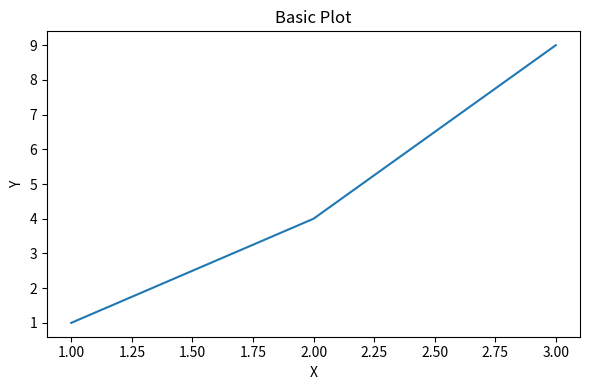
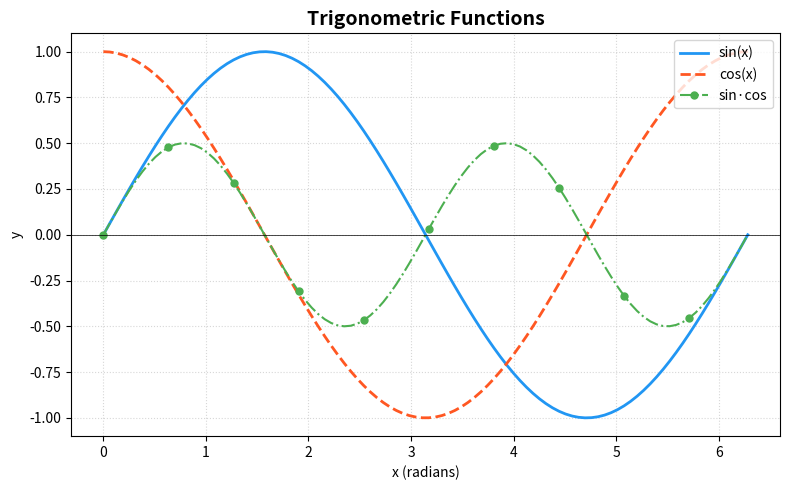
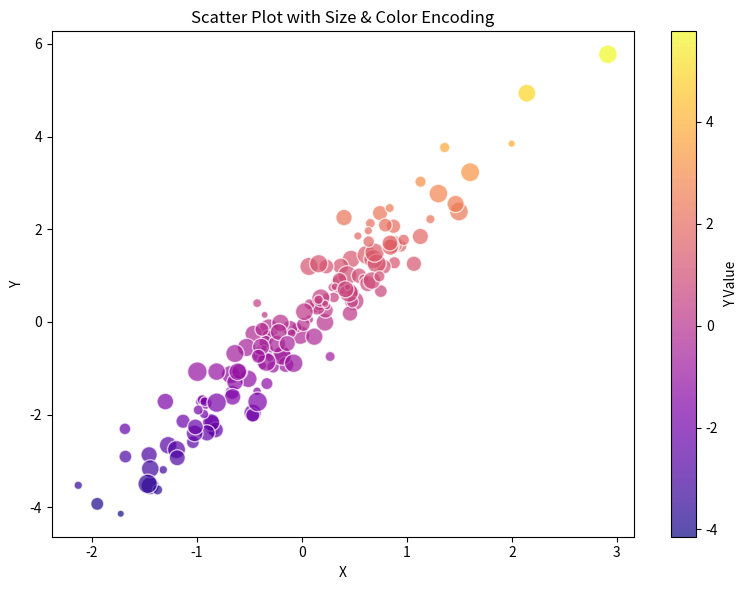
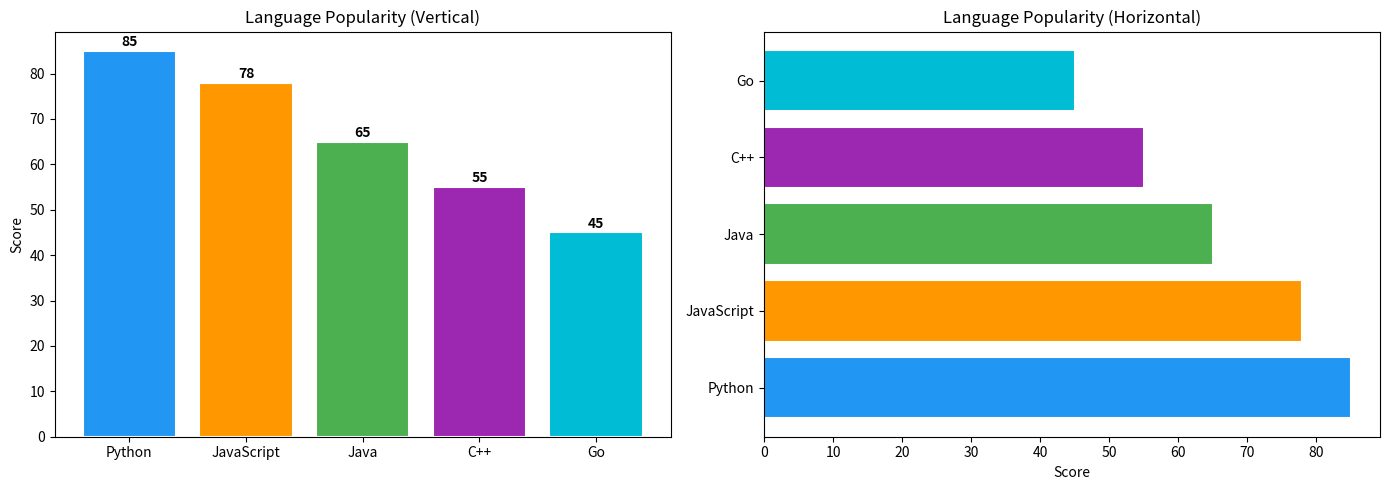
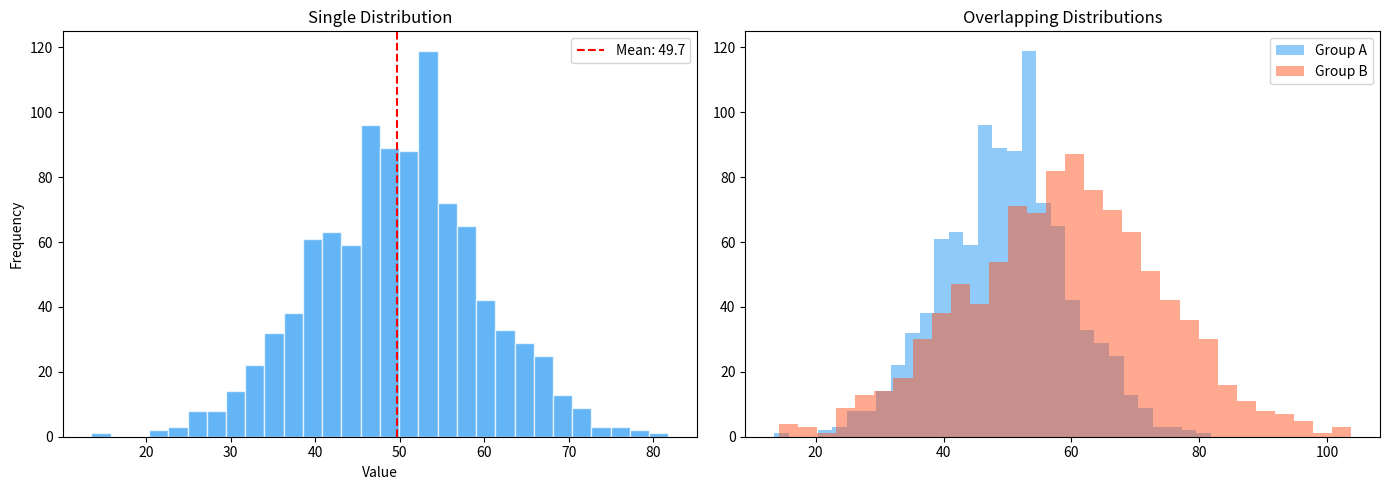
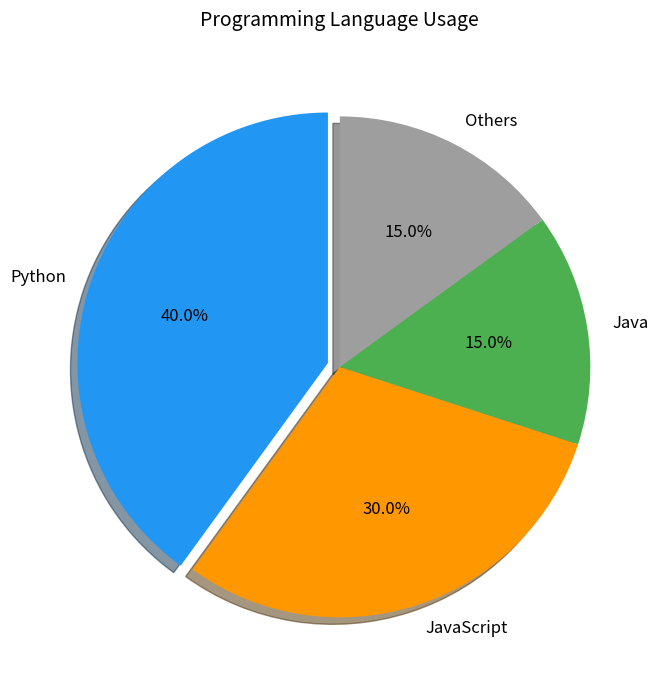
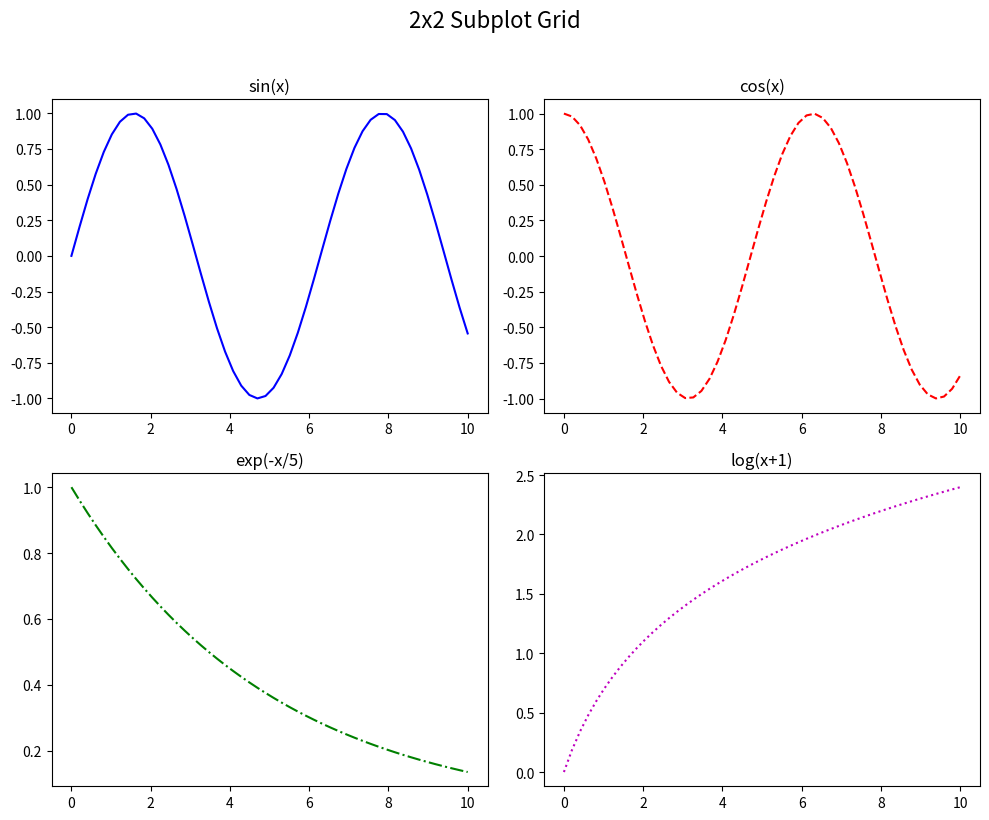
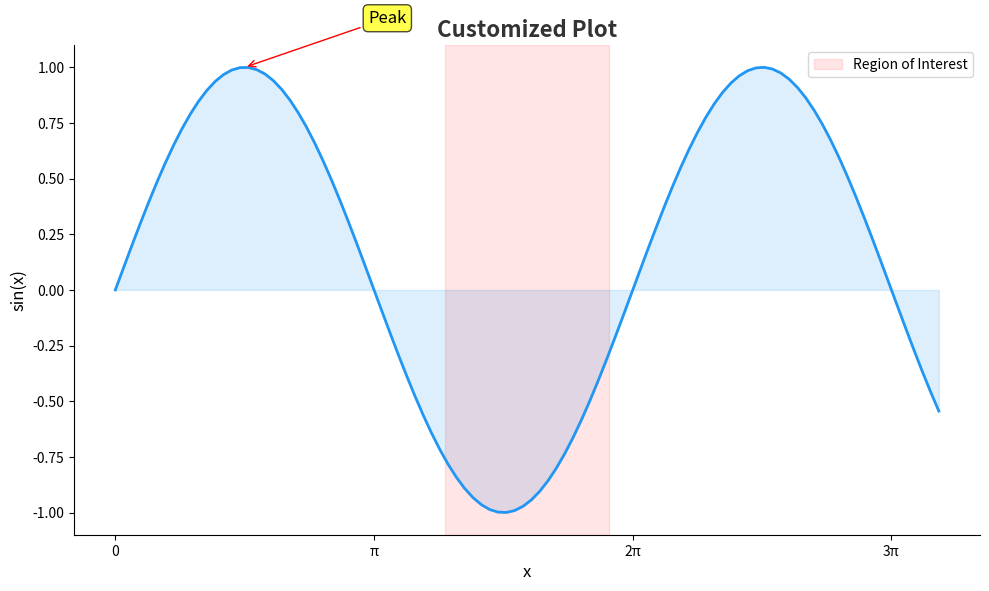
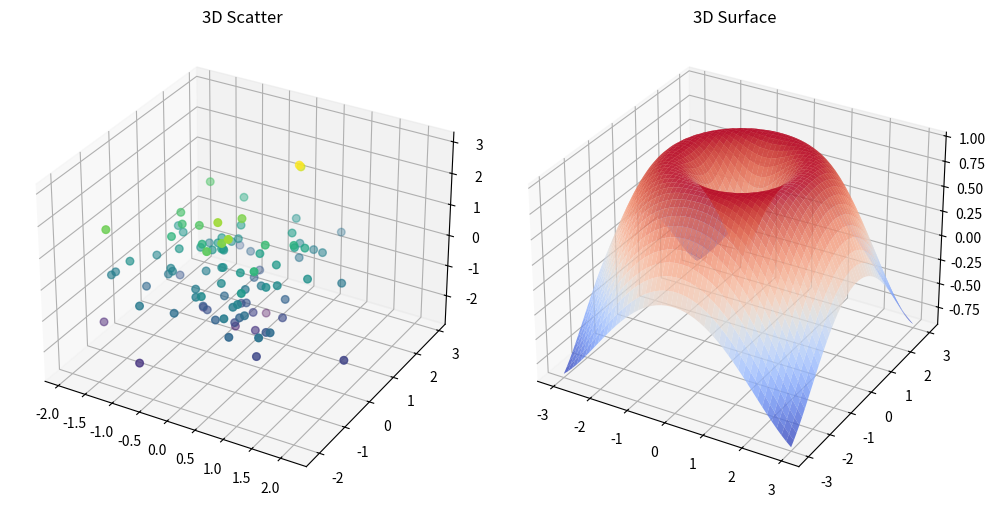

Recreate these plots in Python, in order.
# =============================================================================
# DEEP DIVE 3: Matplotlib Complete Reference 📈
# =============================================================================
# Matplotlib is the foundational plotting library in Python.
# It gives you full control over every element of a figure.
#
# This script covers EVERYTHING you need:
#   Part A: Figure & Axes Architecture
#   Part B: Line Plots
#   Part C: Scatter Plots
#   Part D: Bar Charts
#   Part E: Histograms
#   Part F: Pie Charts
#   Part G: Subplots & Layouts
#   Part H: Customization (colors, styles, annotations)
#   Part I: 3D Plots
#   Part J: Saving Figures
# =============================================================================

import os
# pyrefly: ignore [missing-import]
import numpy as np
# pyrefly: ignore [missing-import]
import matplotlib.pyplot as plt
from matplotlib.gridspec import GridSpec

def setup():
    os.makedirs('plots/deep_dive', exist_ok=True)

def part_a_architecture():
    """Part A: Figure & Axes Architecture."""
    print("=" * 60)
    print("PART A: Figure & Axes Architecture")
    print("=" * 60)
    print("""
    KEY CONCEPT: Matplotlib has two layers:
    ┌─────────────────────────────────┐
    │  Figure (the canvas/window)     │
    │  ┌───────────┐ ┌───────────┐   │
    │  │  Axes 1   │ │  Axes 2   │   │
    │  │ (a plot)  │ │ (a plot)  │   │
    │  └───────────┘ └───────────┘   │
    └─────────────────────────────────┘

    - Figure = entire image / canvas
    - Axes   = individual plot area (has x-axis, y-axis, title, etc.)
    - Use fig, ax = plt.subplots() for best practice
    """)

    # Recommended approach
    fig, ax = plt.subplots(figsize=(6, 4))
    ax.plot([1, 2, 3], [1, 4, 9])
    ax.set_title('Basic Plot')
    ax.set_xlabel('X')
    ax.set_ylabel('Y')
    plt.tight_layout()
    plt.savefig('plots/deep_dive/mpl_01_basic.png')
    plt.close()
    print("Saved 'plots/deep_dive/mpl_01_basic.png'\n")


def part_b_line():
    """Part B: Line Plots."""
    print("=" * 60)
    print("PART B: Line Plots")
    print("=" * 60)

    x = np.linspace(0, 2 * np.pi, 100)
    fig, ax = plt.subplots(figsize=(8, 5))

    # Multiple lines with different styles
    ax.plot(x, np.sin(x), label='sin(x)', color='#2196F3', linewidth=2)
    ax.plot(x, np.cos(x), label='cos(x)', color='#FF5722', linewidth=2, linestyle='--')
    ax.plot(x, np.sin(x) * np.cos(x), label='sin·cos', color='#4CAF50',
            linewidth=1.5, linestyle='-.', marker='o', markevery=10, markersize=5)

    ax.set_title('Trigonometric Functions', fontsize=14, fontweight='bold')
    ax.set_xlabel('x (radians)')
    ax.set_ylabel('y')
    ax.legend(loc='upper right')
    ax.grid(True, linestyle=':', alpha=0.5)
    ax.axhline(y=0, color='black', linewidth=0.5)  # Horizontal line at y=0

    plt.tight_layout()
    plt.savefig('plots/deep_dive/mpl_02_line.png')
    plt.close()
    print("Saved 'plots/deep_dive/mpl_02_line.png'\n")


def part_c_scatter():
    """Part C: Scatter Plots."""
    print("=" * 60)
    print("PART C: Scatter Plots")
    print("=" * 60)

    rng = np.random.default_rng(42)
    n = 150
    x = rng.normal(0, 1, n)
    y = 2 * x + rng.normal(0, 0.5, n)
    sizes = rng.uniform(20, 200, n)
    colors = y

    fig, ax = plt.subplots(figsize=(8, 6))
    scatter = ax.scatter(x, y, c=colors, s=sizes, cmap='plasma', alpha=0.7, edgecolors='white')
    fig.colorbar(scatter, ax=ax, label='Y Value')
    ax.set_title('Scatter Plot with Size & Color Encoding')
    ax.set_xlabel('X')
    ax.set_ylabel('Y')

    plt.tight_layout()
    plt.savefig('plots/deep_dive/mpl_03_scatter.png')
    plt.close()
    print("Saved 'plots/deep_dive/mpl_03_scatter.png'\n")


def part_d_bar():
    """Part D: Bar Charts."""
    print("=" * 60)
    print("PART D: Bar Charts")
    print("=" * 60)

    categories = ['Python', 'JavaScript', 'Java', 'C++', 'Go']
    values = [85, 78, 65, 55, 45]
    colors = ['#2196F3', '#FF9800', '#4CAF50', '#9C27B0', '#00BCD4']

    fig, axes = plt.subplots(1, 2, figsize=(14, 5))

    # Vertical bar
    bars = axes[0].bar(categories, values, color=colors, edgecolor='white', linewidth=1.5)
    axes[0].set_title('Language Popularity (Vertical)')
    axes[0].set_ylabel('Score')
    for bar, val in zip(bars, values):
        axes[0].text(bar.get_x() + bar.get_width()/2, bar.get_height() + 1,
                     str(val), ha='center', fontweight='bold')

    # Horizontal bar
    axes[1].barh(categories, values, color=colors, edgecolor='white', linewidth=1.5)
    axes[1].set_title('Language Popularity (Horizontal)')
    axes[1].set_xlabel('Score')

    plt.tight_layout()
    plt.savefig('plots/deep_dive/mpl_04_bar.png')
    plt.close()
    print("Saved 'plots/deep_dive/mpl_04_bar.png'\n")


def part_e_histogram():
    """Part E: Histograms."""
    print("=" * 60)
    print("PART E: Histograms")
    print("=" * 60)

    rng = np.random.default_rng(42)
    data1 = rng.normal(50, 10, 1000)
    data2 = rng.normal(60, 15, 1000)

    fig, axes = plt.subplots(1, 2, figsize=(14, 5))

    # Basic histogram
    axes[0].hist(data1, bins=30, color='#2196F3', alpha=0.7, edgecolor='white')
    axes[0].set_title('Single Distribution')
    axes[0].set_xlabel('Value')
    axes[0].set_ylabel('Frequency')
    axes[0].axvline(data1.mean(), color='red', linestyle='--', label=f'Mean: {data1.mean():.1f}')
    axes[0].legend()

    # Overlapping histograms
    axes[1].hist(data1, bins=30, alpha=0.5, color='#2196F3', label='Group A')
    axes[1].hist(data2, bins=30, alpha=0.5, color='#FF5722', label='Group B')
    axes[1].set_title('Overlapping Distributions')
    axes[1].legend()

    plt.tight_layout()
    plt.savefig('plots/deep_dive/mpl_05_histogram.png')
    plt.close()
    print("Saved 'plots/deep_dive/mpl_05_histogram.png'\n")


def part_f_pie():
    """Part F: Pie Charts."""
    print("=" * 60)
    print("PART F: Pie Charts")
    print("=" * 60)

    labels = ['Python', 'JavaScript', 'Java', 'Others']
    sizes = [40, 30, 15, 15]
    explode = (0.05, 0, 0, 0)
    colors = ['#2196F3', '#FF9800', '#4CAF50', '#9E9E9E']

    fig, ax = plt.subplots(figsize=(7, 7))
    ax.pie(sizes, explode=explode, labels=labels, colors=colors,
           autopct='%1.1f%%', startangle=90, shadow=True,
           textprops={'fontsize': 12})
    ax.set_title('Programming Language Usage', fontsize=14, pad=20)

    plt.tight_layout()
    plt.savefig('plots/deep_dive/mpl_06_pie.png')
    plt.close()
    print("Saved 'plots/deep_dive/mpl_06_pie.png'\n")


def part_g_subplots():
    """Part G: Subplots & Layouts."""
    print("=" * 60)
    print("PART G: Subplots & Layouts")
    print("=" * 60)

    # Regular grid
    fig, axes = plt.subplots(2, 2, figsize=(10, 8))
    x = np.linspace(0, 10, 50)

    axes[0, 0].plot(x, np.sin(x), 'b-')
    axes[0, 0].set_title('sin(x)')

    axes[0, 1].plot(x, np.cos(x), 'r--')
    axes[0, 1].set_title('cos(x)')

    axes[1, 0].plot(x, np.exp(-x/5), 'g-.')
    axes[1, 0].set_title('exp(-x/5)')

    axes[1, 1].plot(x, np.log(x + 1), 'm:')
    axes[1, 1].set_title('log(x+1)')

    fig.suptitle('2x2 Subplot Grid', fontsize=16, y=1.02)
    plt.tight_layout()
    plt.savefig('plots/deep_dive/mpl_07_subplots.png', bbox_inches='tight')
    plt.close()

    # Custom layout with GridSpec
    fig = plt.figure(figsize=(10, 6))
    gs = GridSpec(2, 3, figure=fig)

    ax1 = fig.add_subplot(gs[0, :2])   # Top-left spanning 2 columns
    ax2 = fig.add_subplot(gs[0, 2])    # Top-right
    ax3 = fig.add_subplot(gs[1, :])    # Bottom spanning all 3

    ax1.set_title('Wide Top-Left')
    ax2.set_title('Top-Right')
    ax3.set_title('Full-Width Bottom')

    plt.tight_layout()
    plt.savefig('plots/deep_dive/mpl_08_gridspec.png')
    plt.close()
    print("Saved 'plots/deep_dive/mpl_07_subplots.png'")
    print("Saved 'plots/deep_dive/mpl_08_gridspec.png'\n")


def part_h_customization():
    """Part H: Customization — colors, styles, annotations."""
    print("=" * 60)
    print("PART H: Customization")
    print("=" * 60)

    x = np.linspace(0, 10, 100)
    y = np.sin(x)

    fig, ax = plt.subplots(figsize=(10, 6))
    ax.plot(x, y, color='#2196F3', linewidth=2)

    # Annotations
    peak_x = np.pi / 2
    ax.annotate('Peak', xy=(peak_x, 1), xytext=(peak_x + 1.5, 1.2),
                fontsize=12, arrowprops=dict(arrowstyle='->', color='red'),
                bbox=dict(boxstyle='round,pad=0.3', facecolor='yellow', alpha=0.7))

    # Fill between
    ax.fill_between(x, y, alpha=0.15, color='#2196F3')

    # Shaded region
    ax.axvspan(4, 6, alpha=0.1, color='red', label='Region of Interest')

    # Custom ticks
    ax.set_xticks([0, np.pi, 2*np.pi, 3*np.pi])
    ax.set_xticklabels(['0', 'π', '2π', '3π'])

    # Styling
    ax.set_title('Customized Plot', fontsize=16, fontweight='bold', color='#333')
    ax.set_xlabel('x', fontsize=12)
    ax.set_ylabel('sin(x)', fontsize=12)
    ax.spines['top'].set_visible(False)
    ax.spines['right'].set_visible(False)
    ax.legend()

    plt.tight_layout()
    plt.savefig('plots/deep_dive/mpl_09_custom.png', dpi=150)
    plt.close()
    print("Saved 'plots/deep_dive/mpl_09_custom.png'\n")


def part_i_3d():
    """Part I: 3D Plots."""
    print("=" * 60)
    print("PART I: 3D Plots")
    print("=" * 60)

    fig = plt.figure(figsize=(10, 5))

    # 3D scatter
    ax1 = fig.add_subplot(121, projection='3d')
    rng = np.random.default_rng(42)
    x, y, z = rng.normal(0, 1, 100), rng.normal(0, 1, 100), rng.normal(0, 1, 100)
    ax1.scatter(x, y, z, c=z, cmap='viridis', s=30)
    ax1.set_title('3D Scatter')

    # 3D surface
    ax2 = fig.add_subplot(122, projection='3d')
    X = np.linspace(-3, 3, 50)
    Y = np.linspace(-3, 3, 50)
    X, Y = np.meshgrid(X, Y)
    Z = np.sin(np.sqrt(X**2 + Y**2))
    ax2.plot_surface(X, Y, Z, cmap='coolwarm', alpha=0.8)
    ax2.set_title('3D Surface')

    plt.tight_layout()
    plt.savefig('plots/deep_dive/mpl_10_3d.png')
    plt.close()
    print("Saved 'plots/deep_dive/mpl_10_3d.png'\n")


def part_j_saving():
    """Part J: Saving Figures."""
    print("=" * 60)
    print("PART J: Saving Figures")
    print("=" * 60)
    print("""
    plt.savefig('file.png')            # PNG (raster, default)
    plt.savefig('file.pdf')            # PDF (vector, for papers)
    plt.savefig('file.svg')            # SVG (vector, for web)
    plt.savefig('file.png', dpi=300)   # High resolution
    plt.savefig('file.png',
                bbox_inches='tight',   # Remove extra whitespace
                transparent=True)      # Transparent background
    """)


def main():
    setup()
    part_a_architecture()
    part_b_line()
    part_c_scatter()
    part_d_bar()
    part_e_histogram()
    part_f_pie()
    part_g_subplots()
    part_h_customization()
    part_i_3d()
    part_j_saving()

    print("=" * 60)
    print("🎉 Matplotlib Deep Dive Complete!")
    print("You now know the full Matplotlib toolkit for data science.")
    print("=" * 60)

if __name__ == "__main__":
    main()
